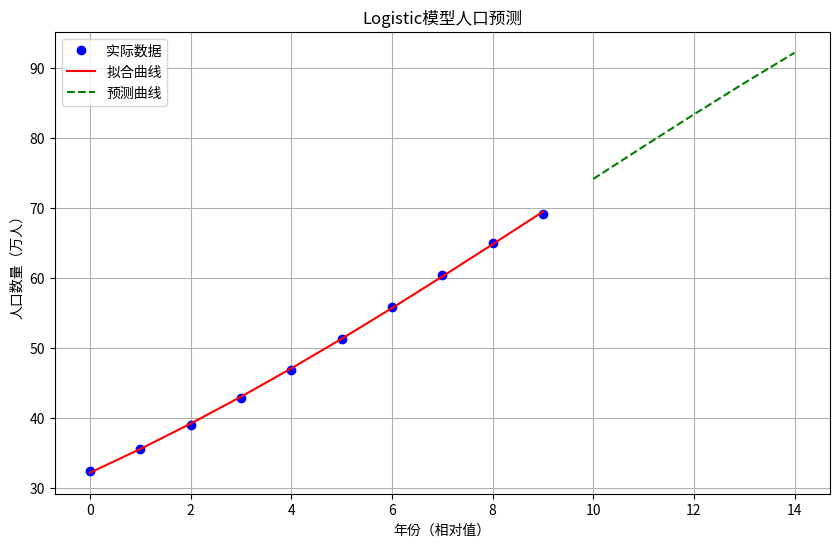

Recreate this plot in Python.
#!/usr/bin/env python
# -*- coding: utf-8 -*-
"""
Logistic预测模型案例说明：
本案例使用Logistic模型预测某地区未来5年的人口数量，
已知过去10年的人口数据（单位：万人），Logistic模型适用于
具有饱和增长特性的预测问题，如人口增长、产品扩散等。
模型公式：y(t) = K / (1 + (K/y0 - 1) * exp(-r*t))
其中K为环境承载力，r为增长率，y0为初始值。
"""

import numpy as np
import matplotlib.pyplot as plt
from scipy.optimize import curve_fit

# 1. 准备数据
# 年份（相对值，0表示起始年份）
t = np.array([0, 1, 2, 3, 4, 5, 6, 7, 8, 9])
# 对应年份的人口数量（单位：万人）
y = np.array([32.5, 35.6, 39.0, 42.8, 46.9, 51.3, 55.9, 60.5, 65.0, 69.2])

# 2. 定义Logistic模型
def logistic_func(t, K, r, y0):
    """Logistic增长模型公式"""
    return K / (1 + (K / y0 - 1) * np.exp(-r * t))

# 3. 拟合模型参数
# 初始参数估计（K: 环境承载力，r: 增长率，y0: 初始值）
initial_guess = [100, 0.1, 30]
# 曲线拟合
params, covariance = curve_fit(logistic_func, t, y, p0=initial_guess, maxfev=10000)
K, r, y0 = params  # 提取拟合得到的参数

# 4. 预测未来5年数据
future_t = np.arange(10, 15)  # 未来5年的时间点
future_y = logistic_func(future_t, K, r, y0)  # 预测值

# 5. 计算拟合优度R²
y_pred = logistic_func(t, K, r, y0)
ss_total = np.sum((y - np.mean(y)) **2)
ss_residual = np.sum((y - y_pred)** 2)
r_squared = 1 - (ss_residual / ss_total)

# 6. 输出结果
print("Logistic预测模型结果：")
print(f"模型参数：K={K:.2f}, r={r:.4f}, y0={y0:.2f}")
print(f"拟合优度R²：{r_squared:.4f}")
print("\n历史数据拟合值：")
for i in range(len(t)):
    print(f"年份{t[i]}: 实际值={y[i]}, 拟合值={y_pred[i]:.2f}")
print("\n未来5年预测值：")
for i in range(len(future_t)):
    print(f"年份{future_t[i]}: 预测值={future_y[i]:.2f}")

# 7. 可视化结果
plt.figure(figsize=(10, 6))
plt.plot(t, y, 'bo', label='实际数据')
plt.plot(t, y_pred, 'r-', label='拟合曲线')
plt.plot(future_t, future_y, 'g--', label='预测曲线')
plt.xlabel('年份（相对值）')
plt.ylabel('人口数量（万人）')
plt.title('Logistic模型人口预测')
plt.legend()
plt.grid(True)
plt.show()
